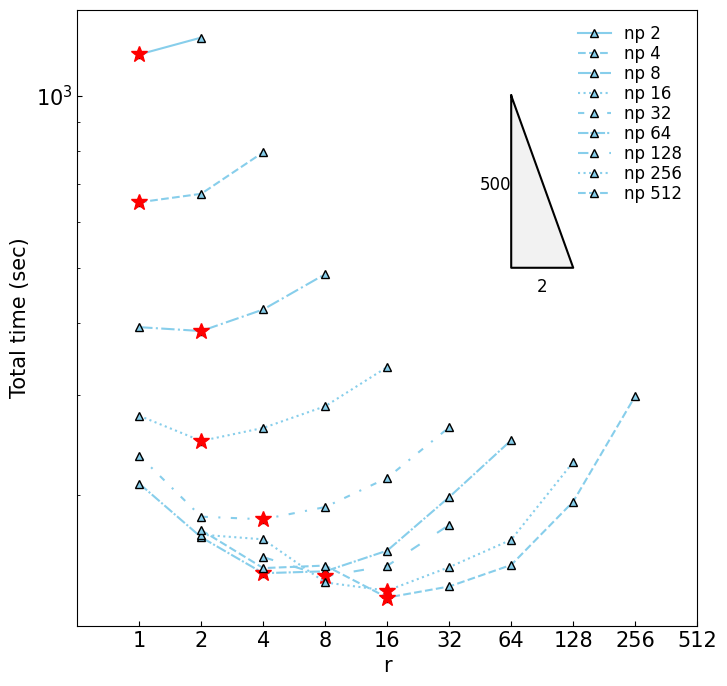

Python code for this plot:
# 2024.07.03(Wed)
# Benchmark: Superlu setting r-c parameter
# [redacted]

import numpy as np
import matplotlib.pyplot as plt
import matplotlib as mpl

Total = True
file_name = "fig1_superlu_rm07r_total_all.png"
size = 8
#######################################################################
if Total:
    # Total Time 
    # RM07R;    	381,689	    2.57E-04	8
    n2_c1=[
    1179.999078,
    1262.877602,
    ]

    n2_c2=[
    650.788596,
    673.399728,
    796.003836,
    ]

    n2_c4=[
    393.709046,
    387.612994,
    422.721988,
    487.414104,
    ]

    n2_c8=[
    275.636466,
    249.04793,
    262.433064,
    286.370386,
    335.302916,
    ]
    
    n2_c16=[
    234.789796,
    183.598676,
    181.677728,
    190.856144,
    214.600789,
    263.056303,
    ]

    n2_c32=[
    209.78144,
    168.976562,
    146.246118,
    147.354061,
    160.157736,
    198.652169,
    249.78427,
    ]

    #128
    # n4_c32=[
    # 186.144919,
    # 159.222374,
    # 141.028728,
    # 124.193645,
    # 131.322799,
    # 158.568947,
    # 179.551543,
    # 271.165883,
    # ]
    n2_c64=[
    156.033638,
    144.449602,
    150.633741,
    177.644953,
    ]
    
    #256
    n4_c64=[
    170.789623,
    167.590574,
    140.895539,
    136.329263,
    149.857779,
    167.316219,
    228.79283,
    ]

    #512
    n8_c64=[
    173.940374,
    149.278645,
    150.801411,
    132.569818,
    138.628339,
    151.178472,
    195.081139,
    298.354493,
    ]

    #1024
    n16_c64=[
    214.388836,
    151.193243,
    140.326943,
    143.43336,
    143.564657,
    151.379407,
    185.157928,
    259.148654,
    483.112132,
    ]


else:
    # RM07R;    	381,689	    2.57E-04	8
    n2_c1=[
    1032.632,
    1115.904,
    ]

    n2_c2=[
    530.897,
    553.267,
    676.912,
    ]

    n2_c4=[
    288.801,
    282.813,
    318.349,
    381.581,
    ]

    n2_c8=[
    177.571,
    152.422,
    165.263,
    188.665,
    236.227,
    ]
    
    n2_c16=[
    139.568,
    90.196,
    89.001,
    97.523,
    120.691,
    166.327,
    ]

    n2_c32=[
    112.411,
    75.556,
    54.784,
    55.15,
    67.8,
    105.446,
    151.432,
    ]

    n2_c64=[
    51.81,
    40.895,
    46.744,
    73.605,
    ]

########################################################
plt.rcParams["font.family"] = "Times New Roman"
plt.rcParams["font.size"] = 15

plt.rcParams["mathtext.fontset"] = "custom"
plt.rcParams["mathtext.rm"] = "Times New Roman"
########################################################
fig, ax = plt.subplots()
fig.set_size_inches(size, size)

if Total:
    # Total Time
    x_n2_c1 = [1, 2]
    x_n2_c2 = [1, 2, 4]
    x_n2_c4 = [1, 2, 4, 8]
    x_n2_c8 = [1, 2, 4, 8, 16]
    x_n2_c16 = [1, 2, 4, 8, 16, 32]
    x_n2_c32 = [1, 2, 4, 8, 16, 32, 64]
    x_n2_c64 = [4, 8, 16, 32]
    # x_n4_c32 = [1, 2, 4, 8, 16, 32, 64, 128]
    x_n4_c64 = [2, 4, 8, 16, 32, 64, 128]
    x_n8_c64 = [2, 4, 8, 16, 32, 64, 128, 256]
    x_n16_c64 = [2, 4, 8, 16, 32, 64, 128, 256, 512]
    x = [1, 2, 4, 8, 16, 32, 64, 128, 256, 512]
else:
    # Factor Time
    x_n2_c1 = [1, 2]
    x_n2_c2 = [1, 2, 4]
    x_n2_c4 = [1, 2, 4, 8]
    x_n2_c8 = [1, 2, 4, 8, 16]
    x_n2_c16 = [1, 2, 4, 8, 16, 32]
    x_n2_c32 = [1, 2, 4, 8, 16, 32, 64]
    x_n2_c64 = [4, 8, 16, 32]
    x = [1, 2, 4, 8, 16, 32]

x_values = {
    "n2_c1": x_n2_c1,
    "n2_c2": x_n2_c2,
    "n2_c4": x_n2_c4,
    "n2_c8": x_n2_c8,
    "n2_c16": x_n2_c16,
    "n2_c32": x_n2_c32,
    "n2_c64": x_n2_c64,
    # "n4_c32" : x_n4_c32, 
    "n4_c64" : x_n4_c64, 
    "n8_c64" : x_n8_c64, 
    "n16_c64" : x_n16_c64, 
    }

y_values = {
    "n2_c1":  n2_c1,
    "n2_c2":  n2_c2,
    "n2_c4":  n2_c4,
    "n2_c8":  n2_c8,
    "n2_c16": n2_c16,
    "n2_c32": n2_c32,
    "n2_c64": n2_c64,
    # "n4_c32" :  n4_c32, 
    "n4_c64" :  n4_c64, 
    "n8_c64" :  n8_c64, 
    "n16_c64" : n16_c64, 
    }
## Dim & nnz
labels ={
    "n2_c1":  "np 2",
    "n2_c2":  "np 4",
    "n2_c4":  "np 8",
    "n2_c8":  "np 16",
    "n2_c16": "np 32",
    "n2_c32": "np 64",
    "n2_c64": "np 128",
    # "n4_c32": "np 128",
    "n4_c64": "np 256",
    "n8_c64": "np 512",
    # "n16_c64": "np 1024",
    
}

# colors = ['blue', 'skyblue', 'dodgerblue', 
#           'red', 'lightcoral', 'firebrick']
# colors = ['blue', 'skyblue', 'lightcoral', 'red', 
        #   'firebrick', 'firebrick', 'firebrick']
colors = [ 'skyblue','skyblue','skyblue',
          'skyblue','skyblue','skyblue', 'skyblue',
          'skyblue', 'skyblue', 'skyblue', 
          ]
markers = ['o', 'v', '^', 
           's', 'p', '*', 
           'o', 'v', '^', 's',
           ]
# linestyles = ['-', ':', '--']
linestyles = ['-', '--', '-.', 
              ':', (0, (3, 5, 1, 5)), (0, (5, 1, 1, 1)), 
              (0, (5, 10)), ':', '--', '-.',
              ]

for i, key in enumerate(labels.keys()):
    ax.plot(
        x_values[key],
        y_values[key],
        # marker=markers[i],
        marker='^',
        linestyle=linestyles[i],
        color=colors[i],
        markeredgecolor="black",
        label=labels[key],
    )
    local_min = np.argmin(y_values[key])
    plt.plot(x_values[key][local_min], y_values[key][local_min], "r*", markersize=12)

plt.tick_params(axis="y", direction="in", which="both")
plt.tick_params(axis="x", direction="in", which="both")
plt.tick_params(axis="x", which="minor", length=0)

################################################
# Triangle shape
# tri_x = [16, 32, 16, 16]
tri_x = [64, 128, 64, 64]
tri_y = [1000, 500, 500, 1000]
ax.plot(tri_x, tri_y, 'k-', linewidth=1.5)
ax.fill(tri_x, tri_y, 'grey', alpha=0.1)

ax.text(90, 480, '2', ha='center', va='top', fontsize=12, color='black')

if Total:
    # total
    ax.text(45, 700, '500', ha='left', va='center', fontsize=12, color='black')
    plt.ylabel("Total time (sec)")

else:
    # factor
    ax.text(45, 700, '500', ha='left', va='center', fontsize=12, color='black')
    plt.ylabel("Factorization time (sec)")

################################################

# plt.xlim(2**-1, 2**10)
plt.xlim(2**-1, 2**7)
# plt.ylim(0.7* 10**2, 10**3)

plt.yscale("log")
ax.set_xscale("log")
ax.set_xticks(x)
ax.get_xaxis().set_major_formatter(mpl.ticker.ScalarFormatter())

plt.xlabel("r")
plt.legend(loc="upper right", fontsize="12", frameon=False, 
           labelspacing=0.12)

plt.savefig(file_name, format='png')
plt.show()
